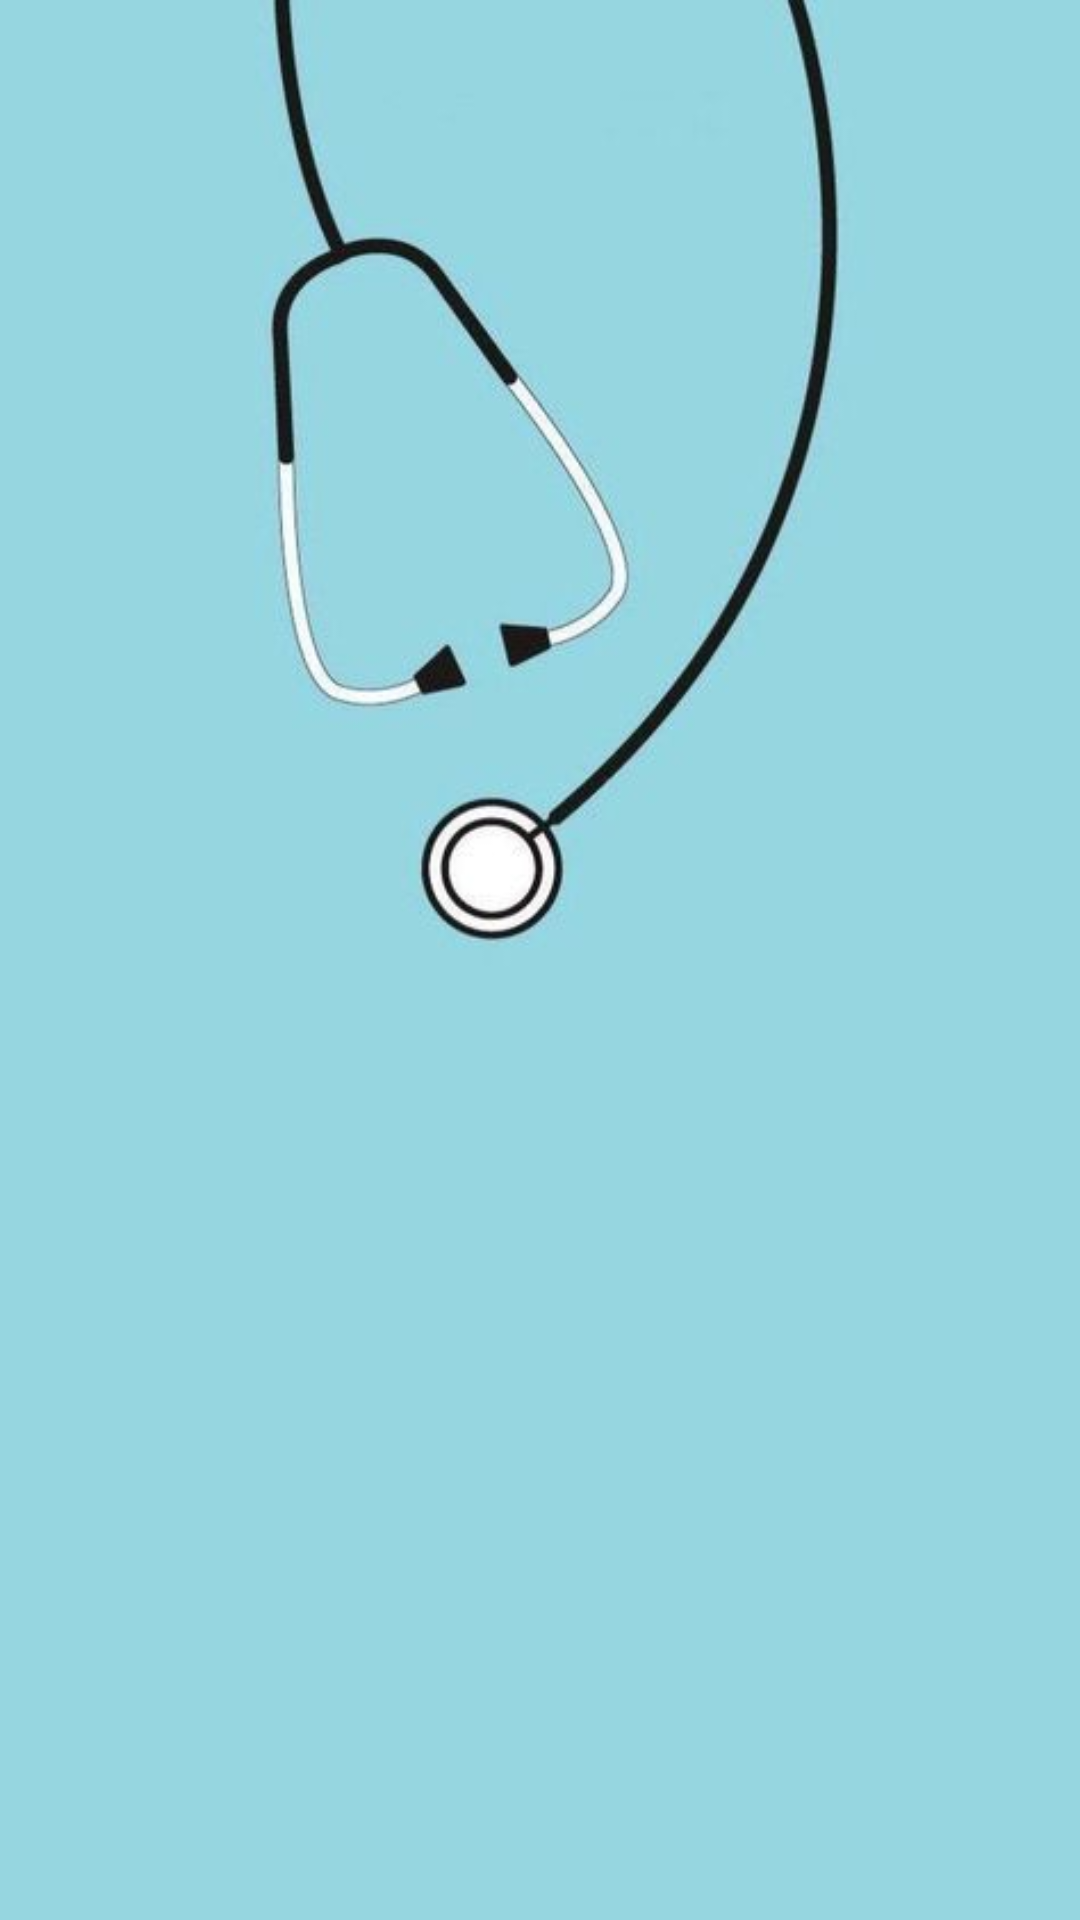

Produce the Android XML layout that renders to this screen, including the resource entries it uses.
<!-- AndroidManifest.xml: application theme Base.Theme.HealthForYou -->
<!-- res/layout/fragment_open_application.xml -->
<?xml version="1.0" encoding="utf-8"?>
<androidx.constraintlayout.widget.ConstraintLayout xmlns:android="http://schemas.android.com/apk/res/android"
    xmlns:app="http://schemas.android.com/apk/res-auto"
    xmlns:tools="http://schemas.android.com/tools"
    android:id="@+id/frameLayout_OpenApplication"
    android:layout_width="match_parent"
    android:layout_height="match_parent"
    android:background="@color/white"
    tools:context=".OpenApplicationFragment">

    <ImageView
        android:layout_width="wrap_content"
        android:layout_height="wrap_content"
        android:src="@drawable/img_1"
        app:layout_constraintBottom_toBottomOf="parent"
        app:layout_constraintEnd_toEndOf="parent"
        app:layout_constraintStart_toStartOf="parent"
        app:layout_constraintTop_toTopOf="parent" />
</androidx.constraintlayout.widget.ConstraintLayout>
<!-- resources referenced by this layout -->
<resources>
  <!-- drawable img_1: png bitmap (drawable, 85924 bytes) -->
  <style name="Base.Theme.HealthForYou" parent="Theme.Material3.DayNight.NoActionBar">
          
          
      </style>
  <!-- not gathered from this repository: default colours our renderer supplied (Android Studio template values) -->
  <color name="white">#FFFFFFFF</color>
</resources>
